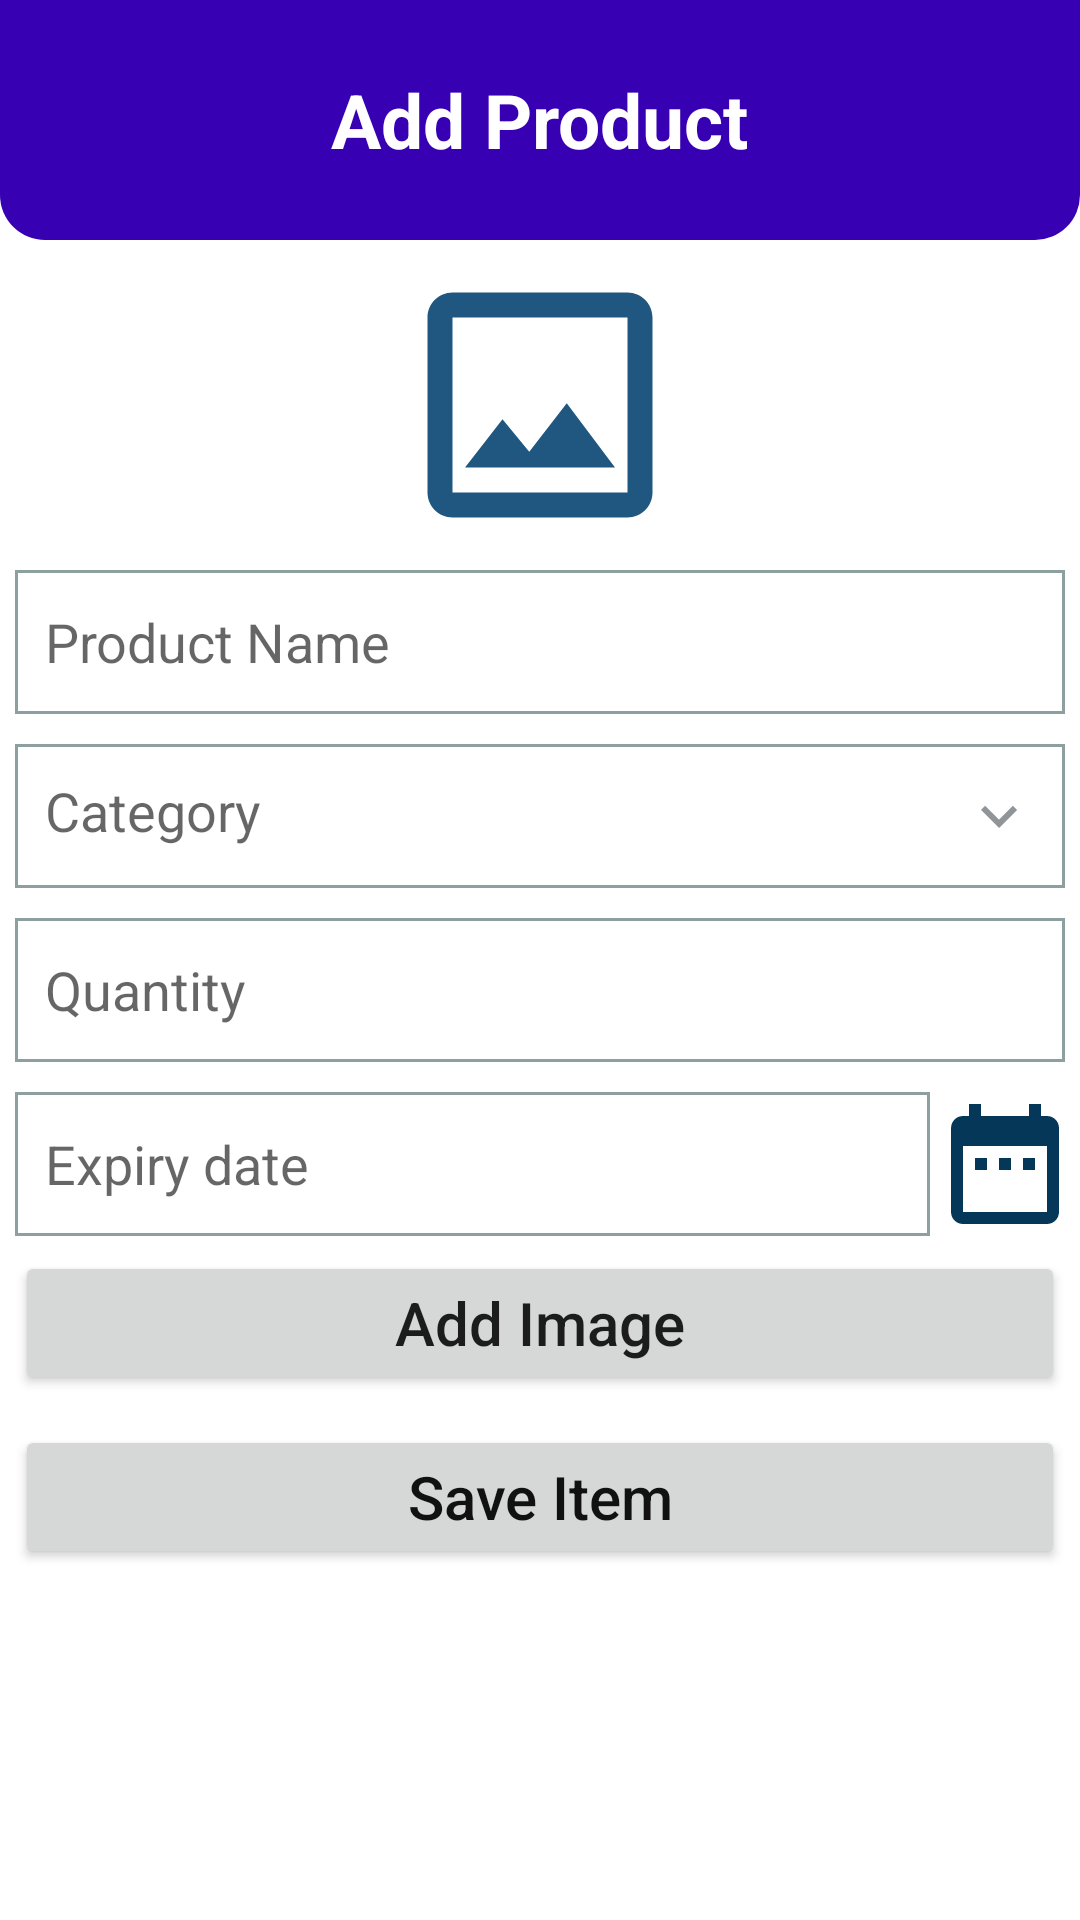

Android layout source for this screen:
<!-- AndroidManifest.xml: application theme Theme.MyApplication -->
<!-- res/layout/activity_add_product.xml -->
<?xml version="1.0" encoding="utf-8"?>
<LinearLayout xmlns:android="http://schemas.android.com/apk/res/android"
    xmlns:app="http://schemas.android.com/apk/res-auto"
    xmlns:tools="http://schemas.android.com/tools"
    android:layout_width="match_parent"
    android:layout_height="match_parent"
    tools:context=".SK_Activities.AddProduct"
    android:orientation="vertical">


        <RelativeLayout
            android:layout_width="match_parent"
            android:layout_height="80dp"
            android:background="@drawable/rounded_title_shape">

            <TextView
                android:id="@+id/activityTitleTV"
                android:layout_width="wrap_content"
                android:layout_height="wrap_content"
                android:layout_centerInParent="true"
                android:padding="10dp"
                android:text="Add Product"
                android:textSize="25dp"
                android:textColor="@android:color/white"
                android:textStyle="bold" />
        </RelativeLayout>

        <RelativeLayout
            android:layout_width="match_parent"
            android:layout_height="wrap_content"
            android:paddingTop="5dp">

            <ImageView
                android:id="@+id/imageViewCart"
                android:layout_width="100dp"
                android:layout_height="100dp"
                android:layout_centerHorizontal="true"
                android:scaleType="fitCenter"
                android:src="@drawable/ic_outline_prod_image_24" />

            <EditText
                android:id="@+id/etName"
                android:layout_width="match_parent"
                android:layout_height="wrap_content"
                android:layout_below="@id/imageViewCart"
                android:layout_marginStart="5dp"
                android:layout_marginTop="5dp"
                android:layout_marginEnd="5dp"
                android:layout_marginBottom="5dp"
                android:background="@drawable/background_editext"
                android:hint="Product Name"
                android:inputType="text"
                android:minHeight="48dp"
                android:padding="10dp" />









            <TextView
                android:id="@+id/etCategory"
                android:layout_width="match_parent"
                android:layout_height="wrap_content"
                android:layout_below="@id/etName"
                android:layout_marginStart="5dp"
                android:layout_marginTop="5dp"
                android:layout_marginEnd="5dp"
                android:layout_marginBottom="5dp"
                android:background="@drawable/background_editext"
                android:drawableEnd="@drawable/ic_down_arrow_24"
                android:hint="Category"
                android:inputType="textCapSentences|textMultiLine"
                android:minHeight="48dp"
                android:padding="10dp"
                android:textSize="18sp" />
















            <EditText
                android:id="@+id/etQuantity"
                android:layout_width="match_parent"
                android:layout_height="wrap_content"
                android:layout_below="@id/etCategory"
                android:layout_marginStart="5dp"
                android:layout_marginTop="5dp"
                android:layout_marginEnd="5dp"
                android:layout_marginBottom="5dp"
                android:background="@drawable/background_editext"
                android:hint="Quantity"
                android:inputType="number"
                android:minHeight="48dp"
                android:padding="10dp" />

            <RelativeLayout
                android:id="@+id/AddDateSection"
                android:layout_width="match_parent"
                android:layout_height="wrap_content"
                android:layout_below="@id/etQuantity"
                android:paddingTop="5dp"
                android:orientation="horizontal">

                <EditText
                    android:id="@+id/etExpiredDate"
                    android:layout_width="match_parent"
                    android:layout_height="wrap_content"
                    android:layout_marginStart="5dp"
                    android:layout_toStartOf="@id/datePickImageView"
                    android:background="@drawable/background_editext"
                    android:focusable="false"
                    android:hint="Expiry date"
                    android:inputType="date"
                    android:minHeight="48dp"
                    android:padding="10dp" />

                <ImageView
                    android:id="@+id/datePickImageView"
                    android:layout_width="50sp"
                    android:layout_height="50sp"
                    android:layout_alignBottom="@id/etExpiredDate"
                    android:layout_alignParentEnd="true"
                    android:src="@drawable/ic__date_range" />

            </RelativeLayout>


            <Button
                android:id="@+id/addImage"
                android:layout_width="match_parent"
                android:layout_height="wrap_content"
                android:layout_below="@id/AddDateSection"
                android:layout_centerHorizontal="true"
                android:layout_gravity="center"
                android:layout_marginStart="5dp"
                android:layout_marginTop="5dp"
                android:layout_marginEnd="5dp"
                android:layout_marginBottom="5dp"
                android:padding="10dp"
                android:text="Add Image"
                android:textAllCaps="false"
                android:textSize="20dp" />

            <Button
                android:id="@+id/saveBtn"
                android:layout_width="match_parent"
                android:layout_height="wrap_content"
                android:layout_below="@id/addImage"
                android:layout_centerHorizontal="true"
                android:layout_marginStart="5dp"
                android:layout_marginTop="5dp"
                android:layout_marginEnd="5dp"
                android:layout_marginBottom="5dp"
                android:padding="10dp"
                android:text="Save Item"
                android:textAllCaps="false"
                android:textColor="#111"
                android:textSize="20dp" />

            
            
            
            
            
            
            
            
            
            
            
            
        </RelativeLayout>


</LinearLayout>
<!-- resources referenced by this layout -->
<resources>
  <!-- drawable background_editext (drawable) -->
  <?xml version="1.0" encoding="utf-8"?>
  <shape xmlns:android="http://schemas.android.com/apk/res/android"
      android:shape="rectangle">
  
      <stroke android:width="1dp"
          android:color="#8D9F9E"/>
      <solid android:color="@android:color/white"/>
  </shape>
  <!-- drawable custome_card (drawable) -->
  <?xml version="1.0" encoding="utf-8"?>
  <shape xmlns:android="http://schemas.android.com/apk/res/android">
  
      <stroke android:width="2dp"
          android:color="@android:color/darker_gray"/>
      <corners android:radius="10.5dp"/>
  
  
  </shape>
  <!-- drawable ic__date_range (drawable) -->
  <vector android:height="16dp" android:tint="#053758"
      android:viewportHeight="24" android:viewportWidth="24"
      android:width="16dp" xmlns:android="http://schemas.android.com/apk/res/android">
      <path android:fillColor="@android:color/white" android:pathData="M9,11L7,11v2h2v-2zM13,11h-2v2h2v-2zM17,11h-2v2h2v-2zM19,4h-1L18,2h-2v2L8,4L8,2L6,2v2L5,4c-1.11,0 -1.99,0.9 -1.99,2L3,20c0,1.1 0.89,2 2,2h14c1.1,0 2,-0.9 2,-2L21,6c0,-1.1 -0.9,-2 -2,-2zM19,20L5,20L5,9h14v11z"/>
  </vector>
  <!-- drawable ic_down_arrow_24 (drawable) -->
  <vector android:height="24dp" android:tint="#919598"
      android:viewportHeight="24" android:viewportWidth="24"
      android:width="24dp" xmlns:android="http://schemas.android.com/apk/res/android">
      <path android:fillColor="@android:color/white" android:pathData="M7.41,8.59L12,13.17l4.59,-4.58L18,10l-6,6 -6,-6 1.41,-1.41z"/>
  </vector>
  <!-- drawable ic_outline_prod_image_24 (drawable) -->
  <vector android:height="24dp" android:tint="#205781"
      android:viewportHeight="24" android:viewportWidth="24"
      android:width="24dp" xmlns:android="http://schemas.android.com/apk/res/android">
      <path android:fillColor="@android:color/white" android:pathData="M19,5v14L5,19L5,5h14m0,-2L5,3c-1.1,0 -2,0.9 -2,2v14c0,1.1 0.9,2 2,2h14c1.1,0 2,-0.9 2,-2L21,5c0,-1.1 -0.9,-2 -2,-2zM14.14,11.86l-3,3.87L9,13.14 6,17h12l-3.86,-5.14z"/>
  </vector>
  <!-- drawable rounded_title_shape (drawable) -->
  <?xml version="1.0" encoding="utf-8"?>
  <shape xmlns:android="http://schemas.android.com/apk/res/android"
      android:shape="rectangle">
  
      <solid android:color="@color/purple_700" />
      <corners android:bottomLeftRadius="15dp"
               android:bottomRightRadius="15dp"/>
  
  
  
  
  </shape>
  <style name="Theme.MyApplication" parent="Theme.MaterialComponents.DayNight.NoActionBar">
          
          <item name="colorPrimary">@color/purple_500</item>
          <item name="colorPrimaryVariant">@color/purple_700</item>
          <item name="colorOnPrimary">@color/white</item>
          
          <item name="colorSecondary">@color/teal_200</item>
          <item name="colorSecondaryVariant">@color/teal_700</item>
          <item name="colorOnSecondary">@color/black</item>
          
          <item name="android:statusBarColor" tools:targetApi="l">?attr/colorPrimaryVariant</item>
          
      </style>
  <color name="purple_700">#FF3700B3</color>
  <color name="purple_500">#FF6200EE</color>
  <color name="white">#FFFFFFFF</color>
  <color name="teal_200">#FF03DAC5</color>
  <color name="teal_700">#FF018786</color>
  <color name="black">#FF000000</color>
</resources>
